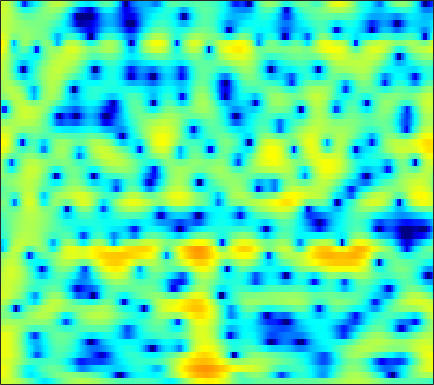

Data behind this chart, as committed beside it:
3.4975, 3.5148, 3.4672, 3.3366, 3.1887, 2.9319, 2.5853, 2.2768, 1.8007, 1.2547, 0.63707, 0.12203, -0.6266, -1.4462, -2.1095, -3.0591, -4.038, -4.7628, -5.6483, -6.3094, -6.5966, -6.5041, -6.0116, -5.2268
4.861, 4.657, 4.268, 3.739, 3.245, 2.454, 1.507, 0.691, -0.5366, -1.907, -3.367, -4.446, -5.695, -6.473, -6.638, -6.356, -5.724, -5.165, -4.411, -3.696, -3.037, -2.587, -2.037, -1.543
5.057, 4.856, 4.462, 3.917, 3.404, 2.576, 1.585, 0.7326, -0.536, -1.927, -3.348, -4.323, -5.295, -5.68, -5.559, -5.021, -4.295, -3.739, -3.046, -2.445, -1.956, -1.662, -1.37, -1.192
4.152, 4.146, 4.016, 3.749, 3.462, 2.973, 2.379, 1.878, 1.15, 0.3769, -0.4038, -0.9722, -1.679, -2.302, -2.688, -3.081, -3.329, -3.417, -3.415, -3.297, -3.113, -2.968, -2.788, -2.669
4.667, 4.773, 4.759, 4.572, 4.317, 3.832, 3.182, 2.585, 1.64, 0.5165, -0.8035, -1.944, -3.709, -5.827, -7.697, -10.54, -13.09, -13.51, -11.65, -9.209, -7.154, -5.925, -4.638, -3.683
4.606, 4.71, 4.683, 4.474, 4.197, 3.671, 2.97, 2.33, 1.325, 0.1481, -1.193, -2.311, -3.921, -5.622, -6.89, -8.374, -9.309, -9.432, -8.852, -7.735, -6.475, -5.564, -4.487, -3.582
4.711, 4.758, 4.669, 4.408, 4.095, 3.521, 2.759, 2.059, 0.956, -0.3512, -1.849, -3.084, -4.841, -6.613, -7.818, -8.977, -9.319, -9.012, -8.092, -6.906, -5.699, -4.843, -3.826, -2.979
4.521, 4.563, 4.496, 4.279, 4.013, 3.517, 2.837, 2.2, 1.165, -0.113, -1.679, -3.089, -5.393, -8.343, -11.09, -14.83, -14.59, -12.06, -8.978, -6.68, -4.985, -4.003, -2.978, -2.217
2.912, 3.056, 3.139, 3.1, 2.991, 2.74, 2.378, 2.039, 1.499, 0.8647, 0.1484, -0.4186, -1.179, -1.878, -2.31, -2.711, -2.858, -2.806, -2.576, -2.258, -1.952, -1.773, -1.643, -1.648
0.9831, 1.256, 1.471, 1.535, 1.502, 1.392, 1.236, 1.117, 0.9669, 0.8421, 0.7488, 0.6977, 0.6478, 0.6208, 0.6087, 0.6078, 0.6174, 0.6249, 0.615, 0.5581, 0.4144, 0.2241, -0.1723, -0.789
-0.1736, -0.005785, -0.1072, -0.5279, -1.003, -1.718, -2.316, -2.54, -2.409, -1.865, -1.136, -0.5739, 0.1061, 0.6735, 1.029, 1.434, 1.764, 1.955, 2.133, 2.212, 2.181, 2.076, 1.774, 1.277
0.3921, 0.1929, -0.5828, -2.037, -3.72, -7.24, -14.09, -34.26, -13.47, -7.616, -4.644, -3.252, -2.027, -1.22, -0.7691, -0.2537, 0.2588, 0.6694, 1.236, 1.779, 2.241, 2.496, 2.713, 2.751
2.561, 2.394, 1.885, 1.071, 0.2883, -0.8661, -1.938, -2.499, -2.821, -2.812, -2.845, -3.058, -3.712, -4.866, -5.97, -7.289, -7.139, -5.832, -3.557, -1.514, 0.07285, 0.9704, 1.825, 2.376
3.62, 3.599, 3.438, 3.13, 2.814, 2.316, 1.752, 1.288, 0.6163, -0.1665, -1.133, -2.032, -3.558, -5.598, -7.493, -9.989, -10.27, -8.574, -5.832, -3.585, -1.903, -0.96, -0.03782, 0.5286
3.226, 3.317, 3.347, 3.254, 3.111, 2.824, 2.43, 2.07, 1.496, 0.8195, 0.06419, -0.5579, -1.429, -2.28, -2.835, -3.378, -3.644, -3.625, -3.352, -2.916, -2.443, -2.094, -1.698, -1.446
2.736, 2.98, 3.187, 3.269, 3.245, 3.098, 2.823, 2.538, 2.063, 1.488, 0.8164, 0.2655, -0.5041, -1.298, -1.884, -2.621, -3.233, -3.582, -3.887, -3.965, -3.811, -3.599, -3.252, -2.901
2.39, 2.835, 3.267, 3.521, 3.598, 3.555, 3.351, 3.094, 2.618, 1.999, 1.234, 0.5771, -0.425, -1.573, -2.55, -3.989, -5.576, -6.832, -8.305, -8.899, -8.243, -7.195, -5.689, -4.317
1.845, 2.475, 3.083, 3.461, 3.595, 3.599, 3.398, 3.114, 2.57, 1.834, 0.9438, 0.1787, -0.9817, -2.305, -3.435, -5.242, -7.633, -10.05, -14.84, -19.85, -14.12, -10.31, -6.821, -4.441
1.166, 1.732, 2.314, 2.711, 2.88, 2.897, 2.658, 2.301, 1.566, 0.5496, -0.7091, -1.763, -3.134, -4.253, -4.842, -5.378, -5.717, -5.875, -5.96, -5.723, -5.018, -4.25, -3.104, -1.95
-0.1555, 0.1727, 0.8058, 1.485, 1.938, 2.32, 2.348, 2.084, 1.271, -0.1722, -2.49, -4.997, -10.14, -16.51, -13.03, -7.973, -5.116, -3.824, -2.692, -1.981, -1.528, -1.274, -0.9535, -0.5558
-8.496, -8.423, -4.984, -1.7, 0.09706, 1.751, 2.699, 2.994, 2.904, 2.258, 1.139, 0.04604, -1.47, -2.326, -2.22, -1.383, -0.4231, 0.09098, 0.4168, 0.3089, -0.3254, -1.143, -2.686, -4.455
-7.562, -7.321, -5.332, -2.888, -1.302, 0.3614, 1.55, 2.154, 2.628, 2.811, 2.766, 2.626, 2.408, 2.185, 2.056, 1.913, 1.712, 1.493, 1.004, 0.1805, -1.058, -2.376, -4.838, -8.044
-3.969, -3.494, -2.704, -1.779, -1.064, -0.154, 0.6253, 1.114, 1.621, 1.975, 2.181, 2.261, 2.288, 2.22, 2.12, 1.916, 1.613, 1.324, 0.8286, 0.1956, -0.5351, -1.142, -1.932, -2.62
-3.685, -3.053, -2.251, -1.489, -0.9491, -0.2809, 0.3116, 0.7027, 1.151, 1.499, 1.757, 1.894, 1.983, 1.994, 1.942, 1.793, 1.572, 1.343, 0.9797, 0.5594, 0.08221, -0.2869, -0.772, -1.236
-3.46, -2.8, -2.019, -1.33, -0.8665, -0.3094, 0.204, 0.5518, 0.9691, 1.33, 1.625, 1.792, 1.938, 1.998, 1.981, 1.879, 1.699, 1.507, 1.198, 0.8329, 0.4082, 0.07311, -0.4219, -0.928
-2.614, -2.116, -1.568, -1.123, -0.823, -0.4457, -0.04566, 0.2748, 0.7239, 1.186, 1.606, 1.866, 2.133, 2.257, 2.266, 2.165, 1.938, 1.72, 1.361, 0.9521, 0.5326, 0.1969, -0.2931, -0.8472
-1.236, -1.041, -0.9922, -1.155, -1.363, -1.591, -1.564, -1.23, -0.409, 0.6049, 1.569, 2.167, 2.716, 2.969, 2.96, 2.702, 2.204, 1.718, 1.014, 0.3862, -0.04013, -0.2334, -0.3546, -0.5387
-0.117, -0.07804, -0.5121, -1.68, -3.256, -6.821, -12.3, -10.85, -4.737, -0.8639, 1.564, 2.761, 3.697, 4.022, 3.88, 3.179, 1.875, 0.4248, -2.083, -4.804, -5.667, -4.433, -2.301, -0.6751
-1.582, -1.077, -0.9411, -1.371, -2.033, -3.157, -3.812, -3.404, -1.778, 0.1125, 1.656, 2.5, 3.155, 3.281, 3.022, 2.186, 0.7151, -0.8762, -3.731, -7.075, -8.086, -6.352, -3.746, -1.745
-2.371, -1.652, -1.013, -0.6598, -0.4791, -0.2761, -0.00927, 0.2837, 0.7934, 1.371, 1.906, 2.2, 2.42, 2.385, 2.178, 1.658, 0.8897, 0.2022, -0.7988, -1.667, -2.286, -2.505, -2.537, -2.421
-0.9296, -0.6018, -0.2503, 0.03836, 0.2358, 0.5199, 0.839, 1.111, 1.498, 1.882, 2.218, 2.404, 2.542, 2.525, 2.401, 2.076, 1.576, 1.096, 0.3432, -0.543, -1.532, -2.361, -3.539, -4.808
0.4402, 0.2396, -0.05065, -0.2731, -0.3551, -0.2686, 0.0749, 0.4599, 1.066, 1.675, 2.212, 2.549, 2.855, 2.987, 2.966, 2.776, 2.392, 1.976, 1.238, 0.257, -1.011, -2.23, -4.398, -7.489
0.7571, -0.2, -1.791, -3.631, -4.83, -5.313, -4.145, -2.793, -1.033, 0.4308, 1.537, 2.163, 2.75, 3.09, 3.188, 3.143, 2.909, 2.612, 2.059, 1.332, 0.4201, -0.3795, -1.648, -2.995
1.149, -0.2112, -2.745, -6.607, -10.93, -14.37, -8.603, -5.403, -2.581, -0.6995, 0.5846, 1.258, 1.889, 2.251, 2.375, 2.362, 2.181, 1.95, 1.584, 1.158, 0.7361, 0.4542, 0.1174, -0.1515
3.022, 2.272, 1.067, -0.1983, -1.021, -1.712, -1.835, -1.647, -1.224, -0.7598, -0.2934, 0.02462, 0.3645, 0.5437, 0.5528, 0.344, -0.1105, -0.5635, -1.227, -1.726, -1.85, -1.671, -1.131, -0.5112
5.018, 4.652, 3.968, 3.097, 2.359, 1.277, 0.09136, -0.8437, -2.058, -2.979, -3.229, -2.938, -2.274, -1.72, -1.579, -1.88, -2.886, -4.197, -7.019, -10.9, -11.6, -8.563, -4.909, -2.348
5.725, 5.503, 4.964, 4.132, 3.282, 1.792, -0.2636, -2.37, -6.532, -14.63, -18.55, -10.42, -5.799, -3.514, -2.671, -2.363, -2.86, -3.779, -5.521, -7.387, -7.607, -6.331, -4.088, -2.207
4.686, 4.582, 4.237, 3.655, 3.048, 2.001, 0.656, -0.5221, -2.207, -3.615, -4.084, -3.707, -2.777, -1.894, -1.423, -1.119, -1.153, -1.347, -1.708, -2.053, -2.224, -2.229, -2.08, -1.893
2.985, 2.986, 2.885, 2.675, 2.46, 2.092, 1.665, 1.321, 0.8872, 0.5574, 0.3767, 0.3272, 0.372, 0.434, 0.4584, 0.397, 0.2105, 0.006995, -0.3908, -0.8762, -1.45, -1.92, -2.634, -3.397
0.9488, 0.9576, 1.037, 1.195, 1.355, 1.575, 1.785, 1.911, 2.039, 2.126, 2.177, 2.184, 2.163, 2.075, 1.955, 1.717, 1.358, 1.016, 0.4098, -0.375, -1.363, -2.265, -3.763, -5.604
-2.597, -2.916, -2.738, -1.879, -1.022, 0.1415, 1.154, 1.771, 2.409, 2.841, 3.097, 3.199, 3.212, 3.118, 2.98, 2.706, 2.324, 1.94, 1.305, 0.4779, -0.6137, -1.649, -3.398, -5.707
-9.735, -15.69, -15.4, -7.601, -4.306, -1.401, 0.5113, 1.523, 2.452, 3.007, 3.275, 3.332, 3.259, 3.08, 2.908, 2.645, 2.369, 2.134, 1.764, 1.275, 0.5945, -0.08032, -1.183, -2.576
-4.307, -4.861, -4.502, -2.966, -1.583, 0.05864, 1.298, 1.955, 2.473, 2.638, 2.486, 2.182, 1.612, 0.9418, 0.4803, 0.09564, 0.05967, 0.2519, 0.6011, 0.8945, 1.029, 0.9771, 0.6894, 0.1548
-0.1618, 0.179, 0.6617, 1.186, 1.581, 2.039, 2.333, 2.399, 2.247, 1.771, 0.9136, -0.02634, -1.785, -4.277, -6.634, -9.128, -7.648, -5.257, -2.567, -0.6819, 0.5563, 1.154, 1.55, 1.596
0.9132, 1.414, 1.869, 2.123, 2.197, 2.143, 1.916, 1.62, 1.062, 0.2734, -0.7867, -1.786, -3.531, -5.848, -7.919, -9.943, -8.453, -6.097, -3.285, -1.192, 0.2841, 1.053, 1.716, 2.001
1.405, 1.659, 1.77, 1.646, 1.404, 0.898, 0.209, -0.3927, -1.271, -2.142, -2.917, -3.418, -3.921, -4.215, -4.261, -3.98, -3.285, -2.548, -1.421, -0.3024, 0.6726, 1.264, 1.839, 2.146
2.124, 2.008, 1.647, 1.031, 0.3912, -0.7182, -2.132, -3.388, -5.245, -7.004, -8.022, -8.002, -7.116, -5.866, -4.911, -3.691, -2.537, -1.728, -0.7071, 0.2261, 1.031, 1.544, 2.075, 2.431
2.689, 2.318, 1.624, 0.6641, -0.2579, -1.807, -3.835, -5.807, -9.422, -15.53, -36.69, -18.95, -11.87, -8.269, -6.409, -4.537, -3.068, -2.113, -1.003, -0.04008, 0.7959, 1.331, 1.932, 2.395
3.081, 2.594, 1.761, 0.7211, -0.1956, -1.586, -3.159, -4.437, -6.217, -7.803, -8.659, -8.628, -7.829, -6.701, -5.844, -4.794, -3.795, -3.03, -2.039, -1.063, -0.1265, 0.4993, 1.227, 1.816
3.874, 3.29, 2.281, 1.068, 0.08873, -1.183, -2.294, -2.962, -3.61, -4.064, -4.4, -4.588, -4.841, -5.151, -5.436, -5.773, -5.716, -5.258, -4.098, -2.675, -1.319, -0.4433, 0.471, 1.135
5.651, 4.88, 3.38, 1.296, -0.6025, -3.288, -4.84, -4.586, -3.339, -2.245, -1.691, -1.649, -2.176, -3.495, -5.217, -9.108, -16.73, -15.56, -7.837, -3.764, -1.436, -0.3584, 0.4465, 0.727
6.544, 5.815, 4.242, 1.827, -0.7853, -5.782, -9.698, -6.764, -2.814, -0.5426, 0.63, 0.957, 0.8154, 0.0719, -0.8341, -2.304, -3.385, -3.357, -2.238, -0.9106, -0.001773, 0.2162, -0.1391, -1.39
4.392, 4.071, 3.344, 2.34, 1.501, 0.4926, -0.0994, -0.1735, 0.08847, 0.4944, 0.8174, 0.9328, 0.9154, 0.7205, 0.4986, 0.1643, -0.1096, -0.2402, -0.3168, -0.4121, -0.6809, -1.081, -2.027, -3.556
2.972, 2.92, 2.691, 2.327, 2.017, 1.605, 1.26, 1.067, 0.8882, 0.7793, 0.6932, 0.6364, 0.537, 0.4118, 0.3054, 0.1544, -0.007287, -0.1294, -0.3332, -0.5918, -0.9707, -1.337, -1.97, -2.743
2.655, 2.664, 2.551, 2.332, 2.111, 1.771, 1.404, 1.129, 0.7865, 0.4864, 0.2417, 0.09731, -0.04896, -0.1464, -0.1954, -0.2314, -0.2555, -0.2807, -0.3459, -0.4612, -0.6434, -0.8413, -1.176, -1.602
2.976, 2.939, 2.766, 2.46, 2.148, 1.643, 1.056, 0.5874, -0.03521, -0.6005, -1.041, -1.273, -1.419, -1.399, -1.302, -1.104, -0.8637, -0.6846, -0.4485, -0.2646, -0.1358, -0.1007, -0.1431, -0.3019
3.445, 3.339, 3.054, 2.573, 2.085, 1.246, 0.2017, -0.7024, -2.023, -3.329, -4.36, -4.767, -4.76, -4.286, -3.778, -3.051, -2.323, -1.786, -1.094, -0.4433, 0.1228, 0.4887, 0.8506, 1.059
3.239, 3.153, 2.865, 2.337, 1.744, 0.6432, -0.9044, -2.447, -5.187, -9.075, -14.35, -16.24, -12.67, -9.511, -7.967, -6.492, -5.3, -4.406, -3.161, -1.852, -0.6095, 0.2253, 1.167, 1.881
